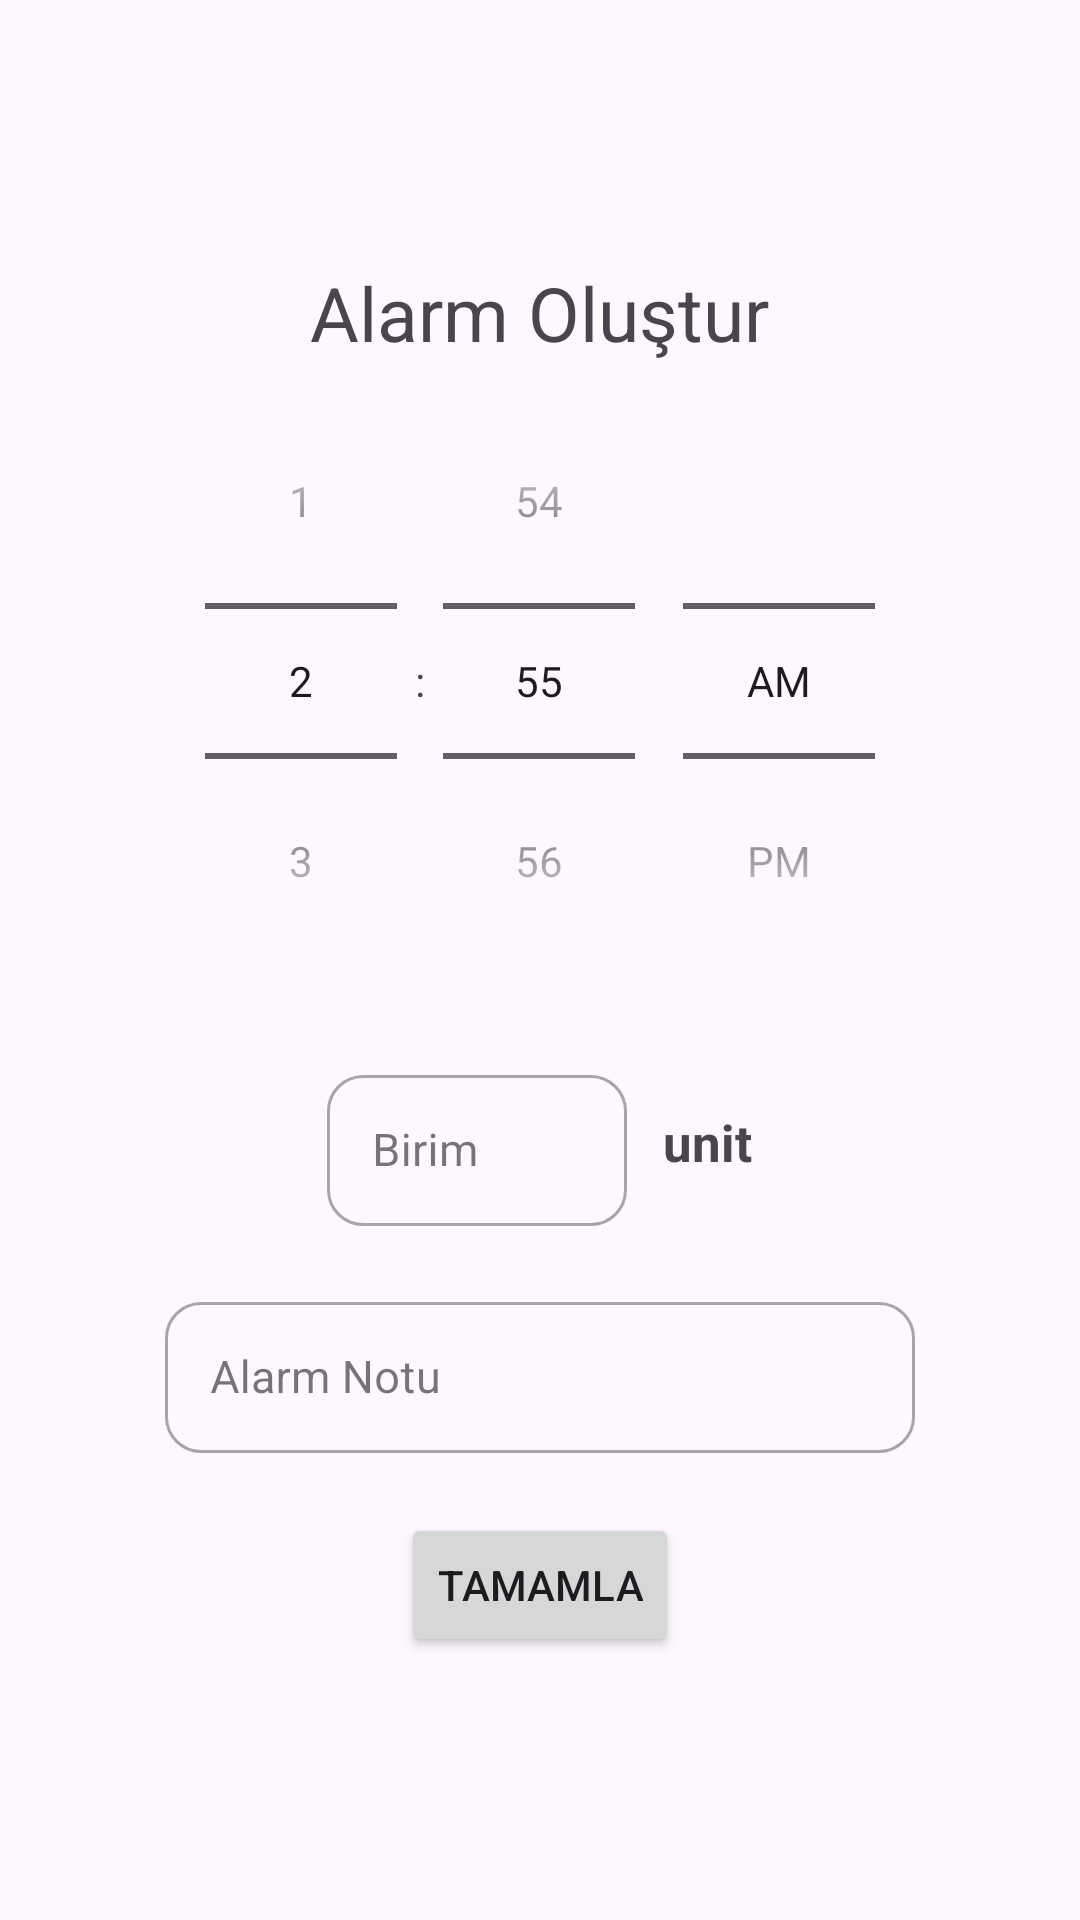

The Android layout XML behind this screen, and the referenced resources:
<!-- AndroidManifest.xml: application theme Theme.Posology -->
<!-- res/layout/alarm_bottom_sheet.xml -->
<?xml version="1.0" encoding="utf-8"?>
<LinearLayout xmlns:android="http://schemas.android.com/apk/res/android"
    xmlns:app="http://schemas.android.com/apk/res-auto"
    android:orientation="vertical"
    android:gravity="center"
    android:layout_width="match_parent"
    android:layout_height="600dp">
    <TextView
        android:layout_width="wrap_content"
        android:layout_height="wrap_content"
        android:textSize="25sp"
        android:text="Alarm Oluştur"/>
    <TimePicker
        android:id="@+id/time_picker"
        android:layout_width="wrap_content"
        android:layout_height="wrap_content"
        android:timePickerMode="spinner"/>
    <LinearLayout
        android:layout_marginTop="20dp"
        android:layout_width="wrap_content"
        android:gravity="center"
        android:layout_height="wrap_content">

        <com.google.android.material.textfield.TextInputLayout
            android:layout_width="100dp"
            android:layout_height="wrap_content"
            android:outlineProvider="bounds"
            app:boxCornerRadiusBottomEnd="12dp"
            app:boxCornerRadiusBottomStart="12dp"
            app:boxCornerRadiusTopEnd="12dp"
            app:boxCornerRadiusTopStart="12dp"
            app:hintAnimationEnabled="false"
            style="@style/Widget.MaterialComponents.TextInputLayout.OutlinedBox"

            >
            <com.google.android.material.textfield.TextInputEditText
                android:maxLines="1"
                android:id="@+id/input_medicine_dose"
                android:paddingHorizontal="20dp"
                android:paddingVertical="10dp"
                android:paddingTop="16dp"
                android:paddingBottom="16dp"
                android:hint="Birim"
                android:textSize="15sp"
                android:padding="15dp"
                android:layout_width="match_parent"
                android:layout_height="match_parent"/>
        </com.google.android.material.textfield.TextInputLayout>
        <TextView
            android:layout_marginLeft="12dp"
            android:id="@+id/unit_type_holder"
            android:textStyle="bold"
            android:text="unit"
            android:textSize="17sp"
            android:layout_width="wrap_content"
            android:layout_height="wrap_content"/>
    </LinearLayout>


    <com.google.android.material.textfield.TextInputLayout
        android:layout_marginTop="20dp"
        android:id="@+id/alarm_note_layout"
        android:layout_width="250dp"
        android:layout_height="wrap_content"
        android:outlineProvider="bounds"
        app:boxCornerRadiusBottomEnd="12dp"
        app:boxCornerRadiusBottomStart="12dp"
        app:boxCornerRadiusTopEnd="12dp"
        app:boxCornerRadiusTopStart="12dp"
        app:hintAnimationEnabled="false"
        style="@style/Widget.MaterialComponents.TextInputLayout.OutlinedBox"

        >
        <com.google.android.material.textfield.TextInputEditText
            android:maxLines="1"
            android:id="@+id/input_alarm_note"
            android:paddingHorizontal="20dp"
            android:paddingVertical="10dp"
            android:paddingTop="16dp"
            android:paddingBottom="16dp"
            android:hint="Alarm Notu"
            android:textSize="15sp"
            android:padding="15dp"
            android:layout_width="match_parent"
            android:layout_height="match_parent"/>
    </com.google.android.material.textfield.TextInputLayout>
    <Button
        android:layout_marginTop="20dp"
        android:text="Tamamla"
        android:elevation="8dp"
        android:layout_width="wrap_content"
        android:layout_height="wrap_content"
        android:id="@+id/set_med_alarm_btn"/>


</LinearLayout>
<!-- resources referenced by this layout -->
<resources>
  <style name="Theme.Posology" parent="Theme.Material3.DayNight.NoActionBar">
          <item name="colorPrimary">@color/primary</item>
  
          <item name="colorPrimaryContainer">@color/primary</item>
      </style>
  <color name="primary">#00BFA5</color>
</resources>
